Labelled photos from "preprocessed", an image-classification folder in drithh/skin-cancer-classification. The possible labels are: benign, malignant.

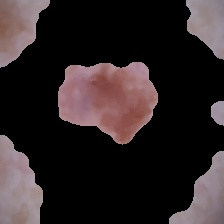
Label: benign

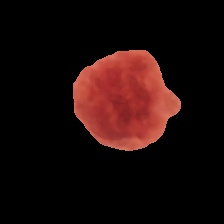
Label: benign

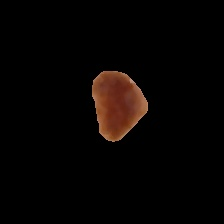
Label: malignant

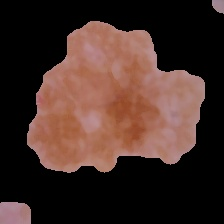
Label: malignant

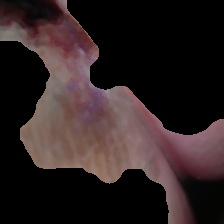
Label: malignant

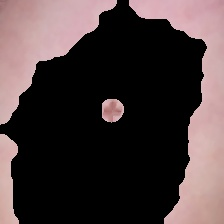
Label: benign
